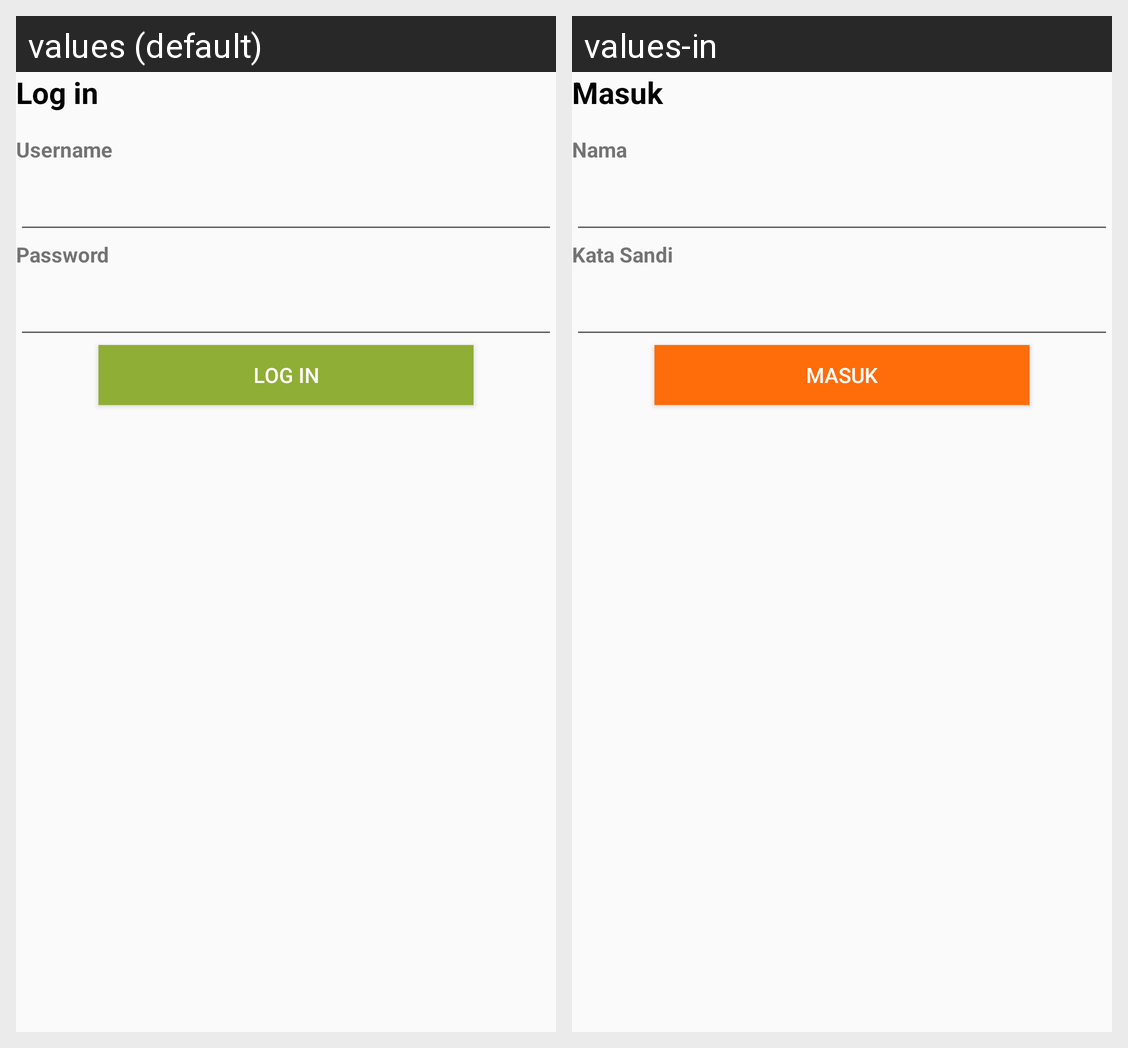

Strings drawn on this Android screen and how each of the app's shown locales translates them:
Android screen res/layout/fragment_login.xml rendered under 2 locales, left to right: values (default), values-in. Device: Nexus 5 (rendered at 1080×1920; each locale shown at half size, 540×960, under a caption strip naming it); theme AppTheme.
Strings drawn on this screen, with the default value and each locale's value (text and hints the layout hard-codes, and strings that could not be matched under every locale, appear in the picture but are not listed):

login
  values: Log in
  values-in: Masuk

login_username
  values: Username
  values-in: Nama Pengguna

login_password
  values: Password
  values-in: Kata Sandi
